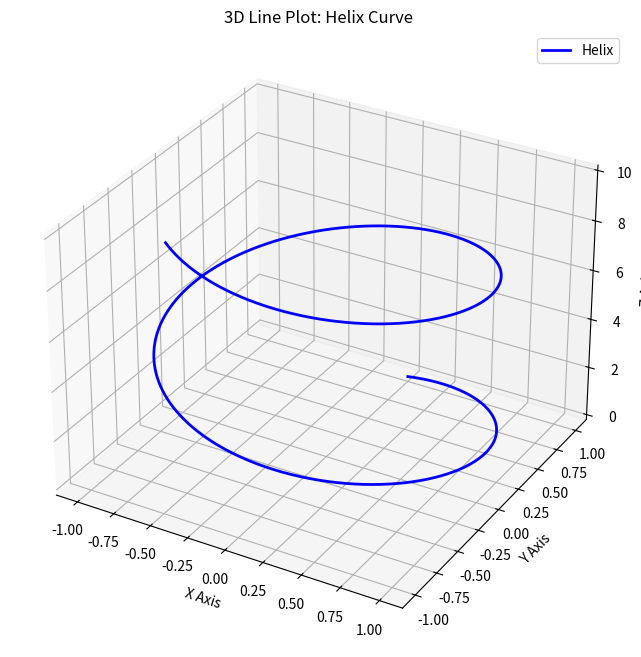
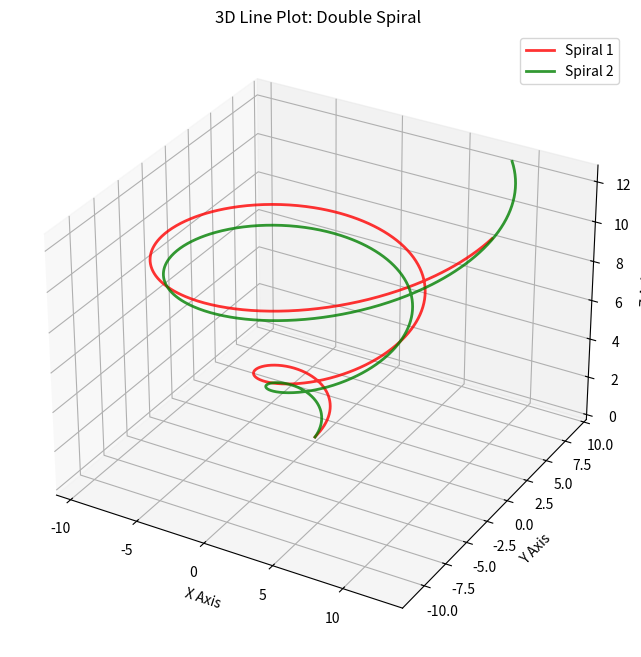
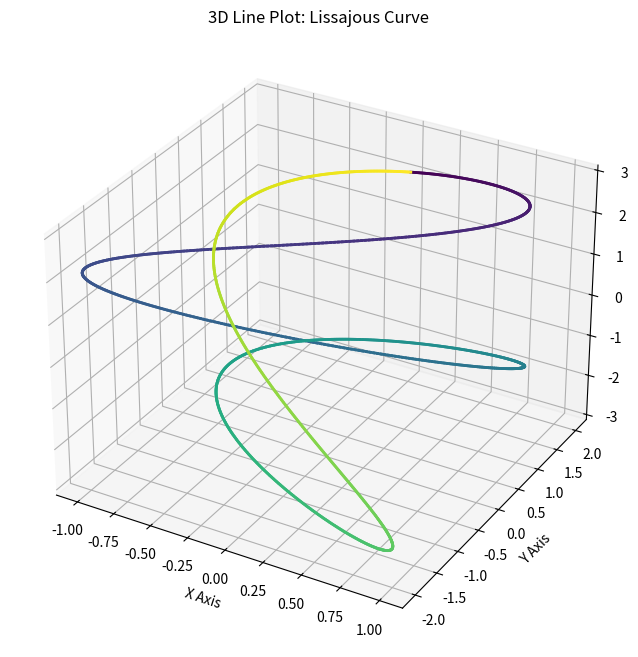

Source code (Python) for these figures, in order:
"""
3D Line Plot Example
This module demonstrates creating 3D line plots using matplotlib.
"""

import numpy as np
import matplotlib.pyplot as plt
from mpl_toolkits.mplot3d import Axes3D


def create_3d_line_plot(save_to_file=False, filename='3d_line.png'):
    """
    Create a 3D line plot and optionally save it to a file.
    
    Args:
        save_to_file (bool): Whether to save the plot to a file
        filename (str): Name of the file to save the plot to
    """
    # Create figure and 3D axis
    fig = plt.figure(figsize=(10, 8))
    ax = fig.add_subplot(111, projection='3d')
    
    # Generate data for a parametric curve
    t = np.linspace(0, 10, 1000)
    x = np.sin(t)
    y = np.cos(t)
    z = t
    
    # Create the 3D line plot
    ax.plot(x, y, z, 'b-', linewidth=2, label='Helix')
    
    # Add labels and title
    ax.set_xlabel('X Axis')
    ax.set_ylabel('Y Axis')
    ax.set_zlabel('Z Axis')
    ax.set_title('3D Line Plot: Helix Curve')
    ax.legend()
    
    if save_to_file:
        plt.savefig(filename, dpi=300, bbox_inches='tight')
        print(f"Plot saved to {filename}")
    
    plt.show()
    return fig, ax


def create_3d_spiral_plot(save_to_file=False, filename='3d_spiral.png'):
    """
    Create a 3D spiral plot with multiple curves.
    
    Args:
        save_to_file (bool): Whether to save the plot to a file
        filename (str): Name of the file to save the plot to
    """
    fig = plt.figure(figsize=(10, 8))
    ax = fig.add_subplot(111, projection='3d')
    
    # Generate data for multiple spirals
    t = np.linspace(0, 4 * np.pi, 1000)
    
    # Spiral 1
    x1 = t * np.cos(t)
    y1 = t * np.sin(t)
    z1 = t
    
    # Spiral 2 (rotated)
    x2 = t * np.cos(t + np.pi/4)
    y2 = t * np.sin(t + np.pi/4)
    z2 = t
    
    # Plot both spirals
    ax.plot(x1, y1, z1, 'r-', linewidth=2, label='Spiral 1', alpha=0.8)
    ax.plot(x2, y2, z2, 'g-', linewidth=2, label='Spiral 2', alpha=0.8)
    
    ax.set_xlabel('X Axis')
    ax.set_ylabel('Y Axis')
    ax.set_zlabel('Z Axis')
    ax.set_title('3D Line Plot: Double Spiral')
    ax.legend()
    
    if save_to_file:
        plt.savefig(filename, dpi=300, bbox_inches='tight')
        print(f"Plot saved to {filename}")
    
    plt.show()
    return fig, ax


def create_3d_lissajous_curve(save_to_file=False, filename='3d_lissajous.png'):
    """
    Create a 3D Lissajous curve.
    
    Args:
        save_to_file (bool): Whether to save the plot to a file
        filename (str): Name of the file to save the plot to
    """
    fig = plt.figure(figsize=(10, 8))
    ax = fig.add_subplot(111, projection='3d')
    
    # Generate Lissajous curve
    t = np.linspace(0, 2 * np.pi, 1000)
    
    # Parameters for Lissajous curve
    A, B, C = 1, 2, 3
    a, b, c = 3, 2, 1
    delta_x, delta_y, delta_z = 0, np.pi/2, np.pi/4
    
    x = A * np.sin(a * t + delta_x)
    y = B * np.sin(b * t + delta_y)
    z = C * np.sin(c * t + delta_z)
    
    # Color the line based on time parameter
    colors = plt.cm.viridis(t / (2 * np.pi))
    
    for i in range(len(t) - 1):
        ax.plot(x[i:i+2], y[i:i+2], z[i:i+2], 
                color=colors[i], linewidth=2)
    
    ax.set_xlabel('X Axis')
    ax.set_ylabel('Y Axis')
    ax.set_zlabel('Z Axis')
    ax.set_title('3D Line Plot: Lissajous Curve')
    
    if save_to_file:
        plt.savefig(filename, dpi=300, bbox_inches='tight')
        print(f"Plot saved to {filename}")
    
    plt.show()
    return fig, ax


if __name__ == "__main__":
    print("Creating 3D Line Plot (Helix)...")
    create_3d_line_plot(save_to_file=True, filename='3d_line.png')
    
    print("\nCreating 3D Double Spiral Plot...")
    create_3d_spiral_plot(save_to_file=True, filename='3d_spiral.png')
    
    print("\nCreating 3D Lissajous Curve...")
    create_3d_lissajous_curve(save_to_file=True, filename='3d_lissajous.png')
